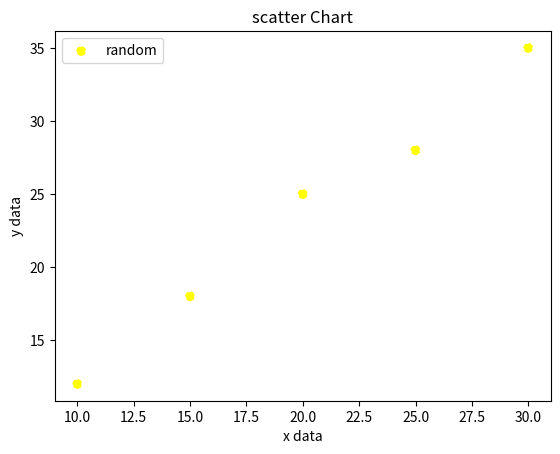

Recreate this plot in Python.
# PRACTICAL NO 1 - PART 4
# 4. Scatter chart
# It is used to observe relationship between variables. The scatter() method in matplotlib library is used to draw.

import matplotlib.pyplot as plt

x = [10, 15, 20, 25, 30]
y = [12, 18, 25, 28, 35]

plt.scatter(x, y, linestyle='--', color='yellow', label='random')
plt.title("scatter Chart")
plt.xlabel("x data")
plt.ylabel("y data")
plt.grid(False)
plt.legend()
plt.show()
